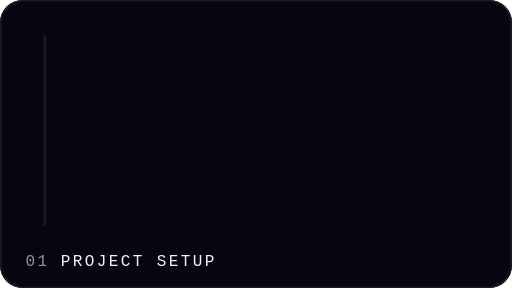
t = 0.00 s
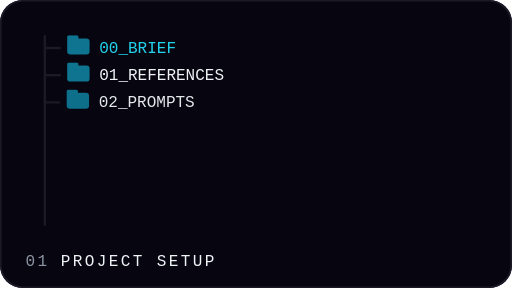
t = 1.10 s
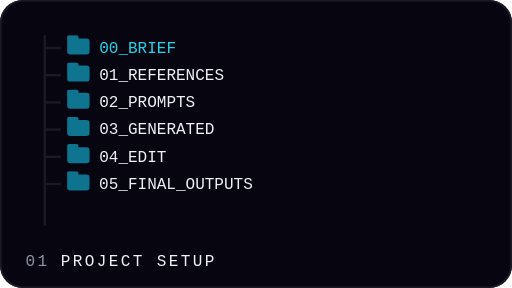
t = 2.20 s
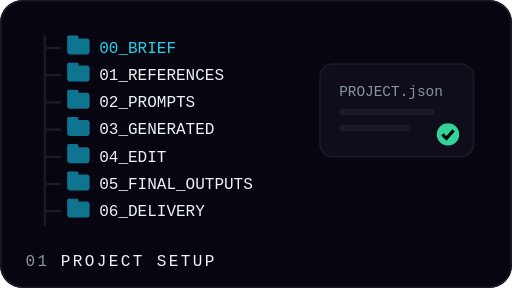
t = 3.30 s
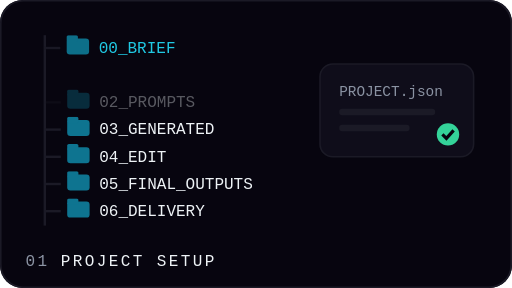
t = 4.40 s
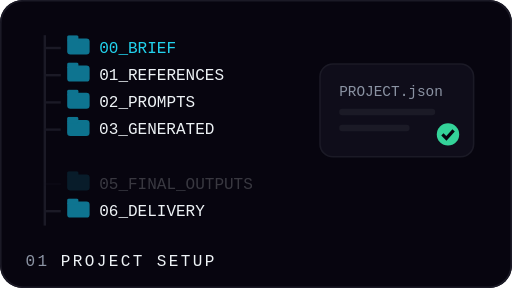
t = 5.50 s

The animated SVG that drew these frames (rendered in a browser with its animation timeline set to each time). Animation: 1 CSS @keyframes rule; one cycle of 6.60 s, repeats indefinitely.

<svg xmlns="http://www.w3.org/2000/svg" viewBox="0 0 320 180" width="320" height="180" role="img" aria-label="Project setup">
<style>
.f{transform-box:fill-box;transform-origin:center}
@keyframes in{0%,4%{opacity:0;transform:translateX(-8px)}12%,88%{opacity:1;transform:none}100%{opacity:0}}
</style>
<rect width="320" height="180" rx="14" fill="#07050F"/>
<rect x="0.5" y="0.5" width="319" height="179" rx="14" fill="none" stroke="#1B1A26"/>
<path d="M28 22v119" stroke="#1B1A26" stroke-width="1.5"/><g class="r" style="animation:in 4s 0.00s infinite both"><path d="M28 30h10" stroke="#1B1A26" stroke-width="1.5"/><rect x="42" y="24" width="14" height="10" rx="2" fill="#0E7490"/><rect x="42" y="22" width="7" height="4" rx="1" fill="#0E7490"/><text x="62" y="33" font-family="ui-monospace,SFMono-Regular,Menlo,Consolas,monospace" font-size="10" fill="#22D3EE">00_BRIEF</text></g><g class="r" style="animation:in 4s 0.35s infinite both"><path d="M28 47h10" stroke="#1B1A26" stroke-width="1.5"/><rect x="42" y="41" width="14" height="10" rx="2" fill="#0E7490"/><rect x="42" y="39" width="7" height="4" rx="1" fill="#0E7490"/><text x="62" y="50" font-family="ui-monospace,SFMono-Regular,Menlo,Consolas,monospace" font-size="10" fill="#EEF3F6">01_REFERENCES</text></g><g class="r" style="animation:in 4s 0.70s infinite both"><path d="M28 64h10" stroke="#1B1A26" stroke-width="1.5"/><rect x="42" y="58" width="14" height="10" rx="2" fill="#0E7490"/><rect x="42" y="56" width="7" height="4" rx="1" fill="#0E7490"/><text x="62" y="67" font-family="ui-monospace,SFMono-Regular,Menlo,Consolas,monospace" font-size="10" fill="#EEF3F6">02_PROMPTS</text></g><g class="r" style="animation:in 4s 1.05s infinite both"><path d="M28 81h10" stroke="#1B1A26" stroke-width="1.5"/><rect x="42" y="75" width="14" height="10" rx="2" fill="#0E7490"/><rect x="42" y="73" width="7" height="4" rx="1" fill="#0E7490"/><text x="62" y="84" font-family="ui-monospace,SFMono-Regular,Menlo,Consolas,monospace" font-size="10" fill="#EEF3F6">03_GENERATED</text></g><g class="r" style="animation:in 4s 1.40s infinite both"><path d="M28 98h10" stroke="#1B1A26" stroke-width="1.5"/><rect x="42" y="92" width="14" height="10" rx="2" fill="#0E7490"/><rect x="42" y="90" width="7" height="4" rx="1" fill="#0E7490"/><text x="62" y="101" font-family="ui-monospace,SFMono-Regular,Menlo,Consolas,monospace" font-size="10" fill="#EEF3F6">04_EDIT</text></g><g class="r" style="animation:in 4s 1.75s infinite both"><path d="M28 115h10" stroke="#1B1A26" stroke-width="1.5"/><rect x="42" y="109" width="14" height="10" rx="2" fill="#0E7490"/><rect x="42" y="107" width="7" height="4" rx="1" fill="#0E7490"/><text x="62" y="118" font-family="ui-monospace,SFMono-Regular,Menlo,Consolas,monospace" font-size="10" fill="#EEF3F6">05_FINAL_OUTPUTS</text></g><g class="r" style="animation:in 4s 2.10s infinite both"><path d="M28 132h10" stroke="#1B1A26" stroke-width="1.5"/><rect x="42" y="126" width="14" height="10" rx="2" fill="#0E7490"/><rect x="42" y="124" width="7" height="4" rx="1" fill="#0E7490"/><text x="62" y="135" font-family="ui-monospace,SFMono-Regular,Menlo,Consolas,monospace" font-size="10" fill="#EEF3F6">06_DELIVERY</text></g><g style="animation:in 4s 2.6s infinite both"><rect x="200" y="40" width="96" height="58" rx="8" fill="#0F0D1A" stroke="#1B1A26"/><text x="212" y="60" font-family="ui-monospace,SFMono-Regular,Menlo,Consolas,monospace" font-size="9" fill="#8B93A3">PROJECT.json</text><rect x="212" y="68" width="60" height="4" rx="2" fill="#1B1A26"/><rect x="212" y="78" width="44" height="4" rx="2" fill="#1B1A26"/><circle cx="280" cy="84" r="7" fill="#34D399"/><path d="M276.5 84l2.5 2.5 4.5-5" stroke="#07050F" stroke-width="2" fill="none"/></g>
<text x="16" y="166" font-family="ui-monospace,SFMono-Regular,Menlo,Consolas,monospace" font-size="10" letter-spacing="1.5" fill="#8B93A3">01</text>
<text x="38" y="166" font-family="ui-monospace,SFMono-Regular,Menlo,Consolas,monospace" font-size="10" letter-spacing="1.5" fill="#EEF3F6">PROJECT SETUP</text>
</svg>
